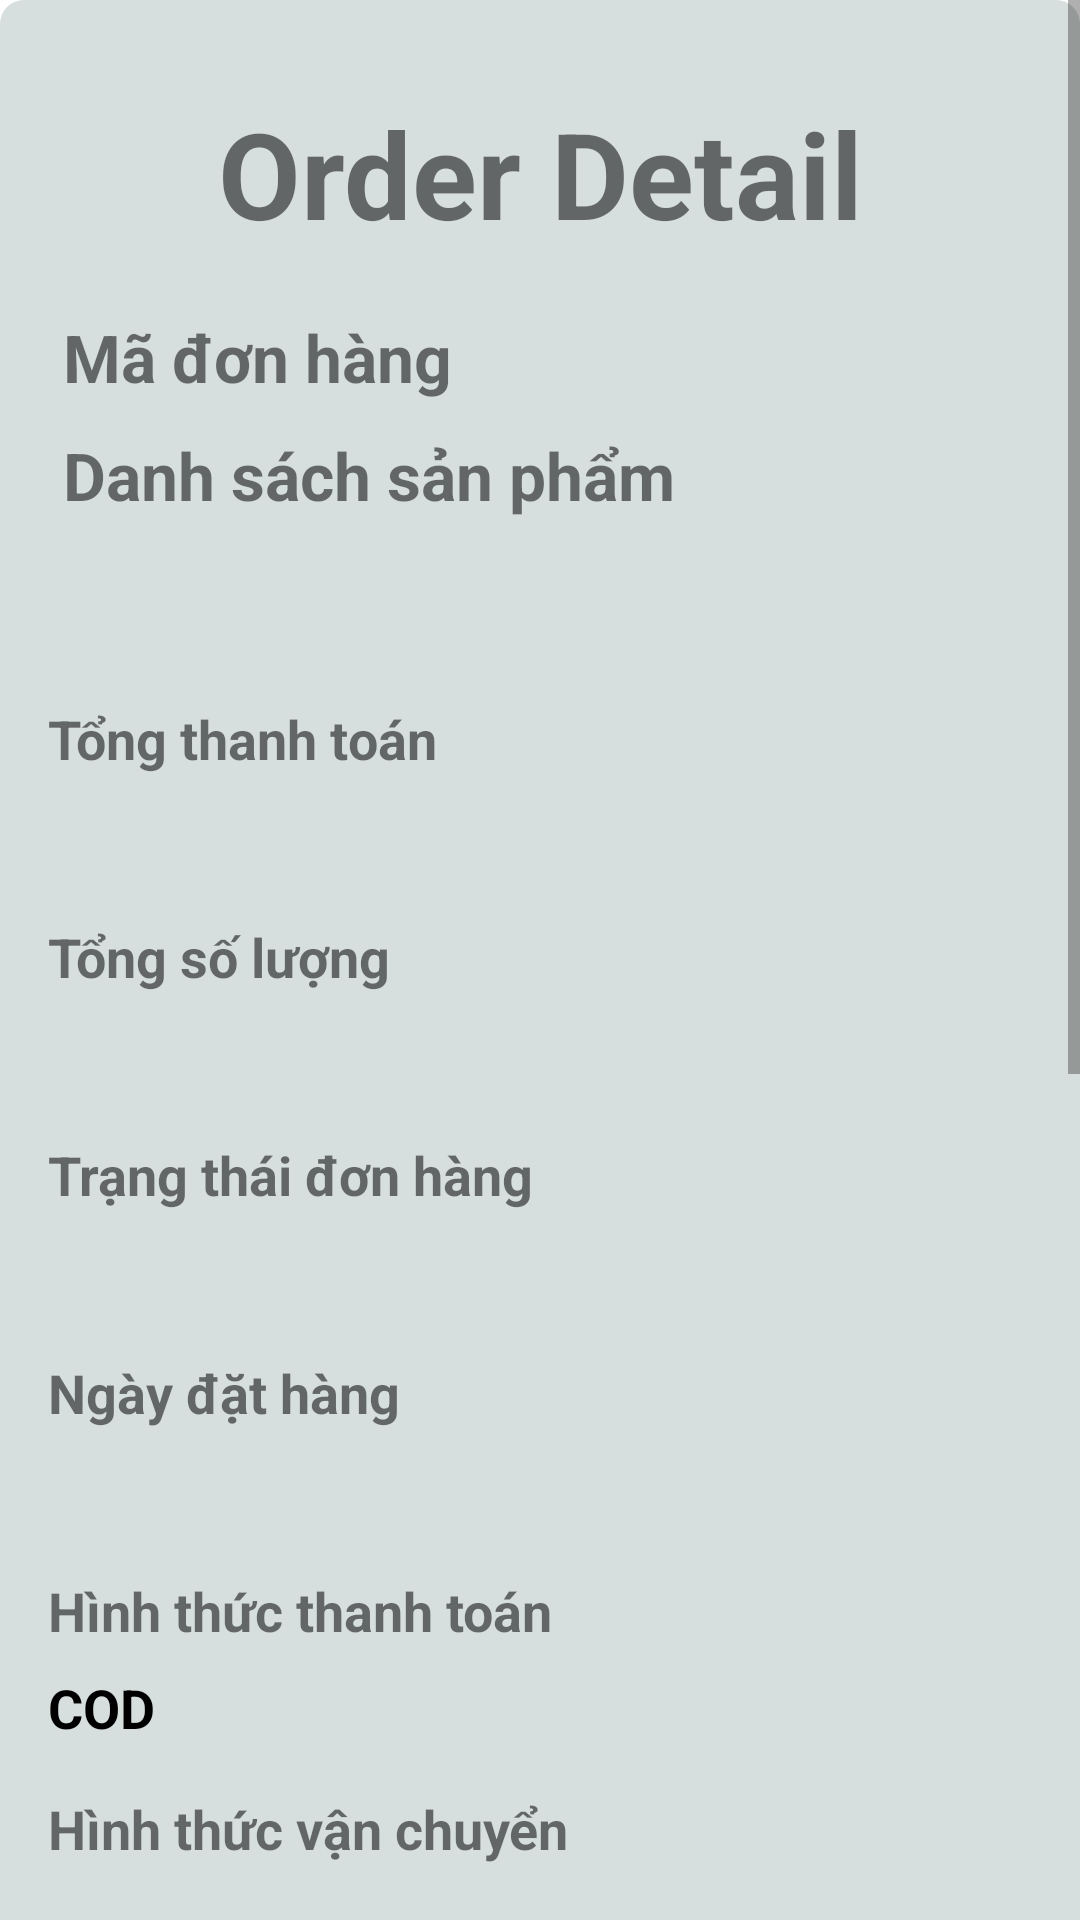

The Android layout XML behind this screen, and the referenced resources:
<!-- AndroidManifest.xml: application theme Theme.SmartHomeMobile -->
<!-- res/layout/activity_order_detail.xml -->
<ScrollView xmlns:android="http://schemas.android.com/apk/res/android"
    xmlns:app="http://schemas.android.com/apk/res-auto"
    xmlns:tools="http://schemas.android.com/tools"
    android:layout_width="match_parent"
    android:layout_height="match_parent">

    <LinearLayout
        android:layout_width="match_parent"
        android:layout_height="wrap_content"
        android:orientation="vertical"
        android:background="@drawable/background_new_order"
        android:padding="16dp">


        <TextView
            android:layout_width="match_parent"
            android:layout_height="wrap_content"
            android:text="Order Detail"
            android:textSize="40sp"
            android:gravity="center"
            android:padding="15dp"
            android:textStyle="bold" />

        
        <TextView
            android:id="@+id/textViewOrderIdToOrderDetail"
            android:layout_width="match_parent"
            android:layout_height="wrap_content"
            android:text="Mã đơn hàng"
            android:padding="5dp"
            android:textSize="22sp"
            android:textStyle="bold" />


        
        <TextView
            android:layout_width="match_parent"
            android:layout_height="wrap_content"
            android:text="Danh sách sản phẩm"
            android:padding="5dp"
            android:textSize="22sp"
            android:textStyle="bold" />

        <androidx.recyclerview.widget.RecyclerView
            android:id="@+id/recyclerViewOrderDetail"
            android:layout_width="match_parent"
            android:padding="10dp"
            android:layout_height="0dp"
            android:layout_margin="10dp"
            android:layout_weight="1" />

        
        <TextView
            android:layout_width="match_parent"
            android:layout_height="wrap_content"
            android:layout_marginTop="16dp"
            android:text="Tổng thanh toán"
            android:textSize="18sp"
            android:textStyle="bold" />

        <TextView
            android:id="@+id/textViewTotalPriceToOrderDetail"
            android:layout_width="match_parent"
            android:layout_height="wrap_content"
            android:layout_marginTop="8dp"
            android:textSize="18sp"
            android:textAppearance="@style/TextAppearance.AppCompat.Large" />

        
        <TextView
            android:layout_width="match_parent"
            android:layout_height="wrap_content"
            android:layout_marginTop="16dp"
            android:text="Tổng số lượng"
            android:textSize="18sp"
            android:textStyle="bold" />


        <TextView
            android:id="@+id/textViewTotalQuantityToOrderDetail"
            android:layout_width="match_parent"
            android:layout_height="wrap_content"
            android:layout_marginTop="8dp"
            android:textSize="18sp"
            android:textAppearance="@style/TextAppearance.AppCompat.Large" />

        
        <TextView
            android:layout_width="match_parent"
            android:layout_height="wrap_content"
            android:layout_marginTop="16dp"
            android:text="Trạng thái đơn hàng"
            android:textSize="18sp"
            android:textStyle="bold" />


        <TextView
            android:id="@+id/textViewStatusToOrderDetail"
            android:layout_width="match_parent"
            android:layout_height="wrap_content"
            android:layout_marginTop="8dp"
            android:textSize="18sp"
            android:textColor="@color/black"
            android:textStyle="bold"
            android:textAppearance="@style/TextAppearance.AppCompat.Large" />

        <TextView
            android:layout_width="match_parent"
            android:layout_height="wrap_content"
            android:layout_marginTop="16dp"
            android:text="Ngày đặt hàng"
            android:textSize="18sp"
            android:textStyle="bold" />


        <TextView
            android:id="@+id/textViewDateToOrderDetail"
            android:layout_width="match_parent"
            android:layout_height="wrap_content"
            android:layout_marginTop="8dp"
            android:textSize="18sp"
            android:textColor="@color/black"
            android:textStyle="bold"
            android:textAppearance="@style/TextAppearance.AppCompat.Large" />

        <TextView
            android:layout_width="match_parent"
            android:layout_height="wrap_content"
            android:layout_marginTop="16dp"
            android:text="Hình thức thanh toán"
            android:textSize="18sp"
            android:textStyle="bold" />


        <TextView
            android:id="@+id/textViewPayToOrderDetail"
            android:layout_width="match_parent"
            android:layout_height="wrap_content"
            android:layout_marginTop="8dp"
            android:text="COD"
            android:textSize="18sp"
            android:textColor="@color/black"
            android:textStyle="bold"
            android:textAppearance="@style/TextAppearance.AppCompat.Large" />

        <TextView
            android:layout_width="match_parent"
            android:layout_height="wrap_content"
            android:layout_marginTop="16dp"
            android:text="Hình thức vận chuyển"
            android:textSize="18sp"
            android:textStyle="bold" />


        <TextView
            android:id="@+id/textViewShippingToOrderDetail"
            android:layout_width="match_parent"
            android:layout_height="wrap_content"
            android:layout_marginTop="8dp"
            android:textSize="18sp"
            android:textColor="@color/black"
            android:textStyle="bold"
            android:textAppearance="@style/TextAppearance.AppCompat.Large" />

        <TextView
            android:layout_width="match_parent"
            android:layout_height="wrap_content"
            android:text="Thông tin nhận hàng"
            android:padding="5dp"
            android:layout_marginTop="16dp"
            android:gravity="center"
            android:textSize="22sp"
            android:textStyle="bold" />


        <TextView
            android:layout_width="match_parent"
            android:layout_height="wrap_content"
            android:layout_marginTop="16dp"
            android:text="Tên khách hàng"
            android:textSize="18sp"
            android:textStyle="bold" />

        <TextView
            android:id="@+id/textViewUserNameToOrderDetail"
            android:layout_width="match_parent"
            android:layout_height="wrap_content"
            android:layout_marginTop="8dp"
            android:textSize="18sp"
            android:textColor="@color/black"
            android:hint="Nhập tên khách hàng"
            android:inputType="textPersonName" />


        
        <TextView
            android:layout_width="match_parent"
            android:layout_height="wrap_content"
            android:layout_marginTop="16dp"
            android:text="Số điện thoại"
            android:textSize="18sp"
            android:textStyle="bold" />

        <TextView
            android:id="@+id/textViewPhoneToOrderDetail"
            android:layout_width="match_parent"
            android:layout_height="wrap_content"
            android:layout_marginTop="8dp"
            android:textSize="18sp"
            android:textColor="@color/black"
            android:hint="Nhập số điện thoại"
            android:inputType="phone" />

        
        <TextView
            android:layout_width="match_parent"
            android:layout_height="wrap_content"
            android:layout_marginTop="16dp"
            android:text="Địa chỉ"
            android:textSize="18sp"
            android:textStyle="bold" />

        <TextView
            android:id="@+id/textViewAddressToOrderDetail"
            android:layout_width="match_parent"
            android:layout_height="wrap_content"
            android:layout_marginTop="8dp"
            android:textSize="18sp"
            android:textColor="@color/black"
            android:hint="Nhập địa chỉ"
            android:inputType="textPostalAddress" />

        
        <TextView
            android:layout_width="match_parent"
            android:layout_height="wrap_content"
            android:layout_marginTop="16dp"
            android:text="Ghi chú"
            android:textSize="18sp"
            android:textStyle="bold" />

        <TextView
            android:id="@+id/textViewNoteToOrderDetail"
            android:layout_width="match_parent"
            android:layout_height="wrap_content"
            android:layout_marginTop="8dp"
            android:textSize="18sp"
            android:textColor="@color/black"
            android:hint="Ghi chú"
            android:inputType="textPostalAddress" />

        
        
        
        
        
        
        
        

        
        
        
        
        

        
        
        
        
        
        
        
        

        
        
        
        
        

        
        <Button
            android:id="@+id/bottomCanceledOrderDetail"
            android:layout_width="match_parent"
            android:layout_height="wrap_content"
            android:layout_marginTop="16dp"
            android:background="@drawable/red"
            android:text="Hủy Đơn" />

        <Button
            android:id="@+id/bottomBackListOrder"
            android:layout_width="wrap_content"
            android:layout_height="wrap_content"
            android:layout_marginTop="16dp"
            android:text="Quay lại" />

    </LinearLayout>
</ScrollView>
<!-- resources referenced by this layout -->
<resources>
  <color name="black">#FF000000</color>
  <!-- drawable background_new_order (drawable) -->
  <?xml version="1.0" encoding="utf-8"?>
  <shape xmlns:android="http://schemas.android.com/apk/res/android">
      <solid android:color="#D7DFDE" /> 
      <corners android:radius="8dp" /> 
  </shape>
  <!-- drawable red (drawable) -->
  <shape xmlns:android="http://schemas.android.com/apk/res/android">
      <solid android:color="#FF0000" /> 
  </shape>
  <style name="Theme.SmartHomeMobile" parent="Theme.MaterialComponents.DayNight.NoActionBar">
          
          <item name="colorPrimary">@color/purple_500</item>
          <item name="colorPrimaryVariant">@color/purple_700</item>
          <item name="colorOnPrimary">@color/white</item>
          
          <item name="colorSecondary">@color/teal_200</item>
          <item name="colorSecondaryVariant">@color/teal_700</item>
          <item name="colorOnSecondary">@color/black</item>
          
          <item name="android:statusBarColor">?attr/colorPrimaryVariant</item>
          
      </style>
  <color name="purple_500">#FF6200EE</color>
  <color name="purple_700">#FF3700B3</color>
  <color name="white">#FFFFFFFF</color>
  <color name="teal_200">#FF03DAC5</color>
  <color name="teal_700">#FF018786</color>
</resources>
